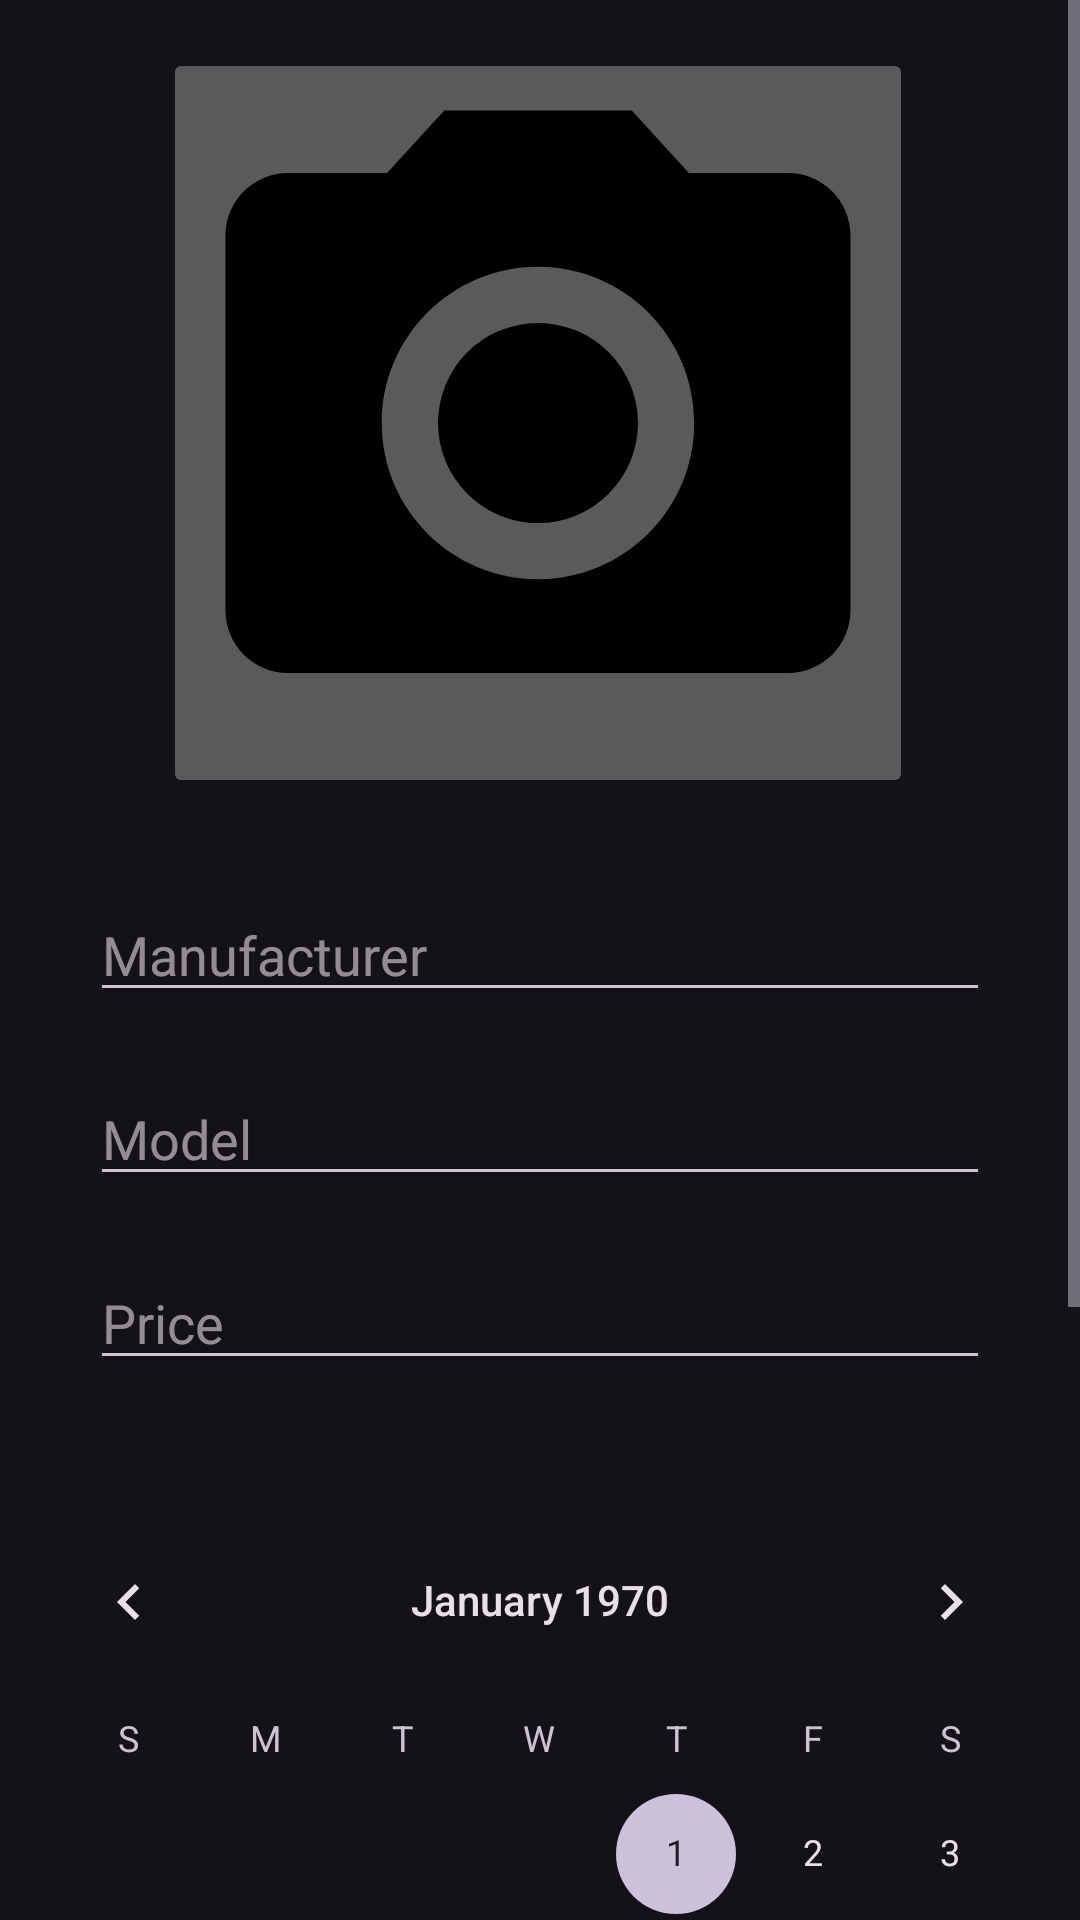

Layout XML and referenced resources for this Android screen:
<!-- AndroidManifest.xml: application theme Theme.MotoLog -->
<!-- res/layout/gear_edit.xml -->
<?xml version="1.0" encoding="utf-8"?>
<ScrollView xmlns:android="http://schemas.android.com/apk/res/android"
    xmlns:app="http://schemas.android.com/apk/res-auto"
    xmlns:tools="http://schemas.android.com/tools"
    android:layout_width="match_parent"
    android:layout_height="match_parent"
    tools:context=".Fragments.Update.GearUpdateFragment">

    <androidx.constraintlayout.widget.ConstraintLayout
        android:layout_width="match_parent"
        android:layout_height="wrap_content"
        android:paddingBottom="50dp"
        app:layout_constraintBottom_toBottomOf="parent"
        app:layout_constraintEnd_toEndOf="parent"
        app:layout_constraintStart_toStartOf="parent"
        app:layout_constraintTop_toTopOf="parent">

        <ImageButton
            android:id="@+id/ib_gear_image_edit"
            android:layout_width="250dp"
            android:layout_height="250dp"
            android:layout_marginTop="16dp"
            android:src="@drawable/ic_camera"
            app:layout_constraintEnd_toEndOf="parent"
            app:layout_constraintHorizontal_bias="0.495"
            app:layout_constraintStart_toStartOf="parent"
            app:layout_constraintTop_toTopOf="parent" />

        <EditText
            android:id="@+id/et_gear_manufacturer_edit"
            android:layout_width="match_parent"
            android:layout_height="wrap_content"
            android:layout_marginTop="30dp"
            android:layout_marginHorizontal="30dp"
            android:hint="Manufacturer"
            android:inputType="text"
            app:layout_constraintEnd_toEndOf="parent"
            app:layout_constraintHorizontal_bias="0.497"
            app:layout_constraintStart_toStartOf="parent"
            app:layout_constraintTop_toBottomOf="@+id/ib_gear_image_edit" />

        <EditText
            android:id="@+id/et_gear_model_edit"
            android:layout_width="match_parent"
            android:layout_height="wrap_content"
            android:layout_marginTop="20dp"
            android:layout_marginHorizontal="30dp"
            android:hint="Model"
            android:inputType="text"
            app:layout_constraintEnd_toEndOf="parent"
            app:layout_constraintStart_toStartOf="parent"
            app:layout_constraintTop_toBottomOf="@+id/et_gear_manufacturer_edit" />

        <EditText
            android:id="@+id/et_gear_price_edit"
            android:layout_width="match_parent"
            android:layout_height="wrap_content"
            android:layout_marginTop="20dp"
            android:layout_marginHorizontal="30dp"
            android:hint="Price"
            android:inputType="number"
            app:layout_constraintEnd_toEndOf="parent"
            app:layout_constraintStart_toStartOf="parent"
            app:layout_constraintTop_toBottomOf="@+id/et_gear_model_edit" />

        <CalendarView
            android:id="@+id/cv_gear_date_edit"
            android:layout_width="match_parent"
            android:layout_height="300dp"
            android:layout_marginTop="40dp"
            app:layout_constraintEnd_toEndOf="parent"
            app:layout_constraintStart_toStartOf="parent"
            app:layout_constraintTop_toBottomOf="@+id/et_gear_price_edit" />

        <Button
            android:id="@+id/bt_editGear"
            android:layout_width="200dp"
            android:layout_height="60dp"
            android:layout_marginTop="30dp"
            android:text="Edit Gear"
            android:textSize="16sp"
            app:layout_constraintTop_toBottomOf="@+id/cv_gear_date_edit"
            app:layout_constraintEnd_toEndOf="parent"
            app:layout_constraintStart_toStartOf="parent"/>

    </androidx.constraintlayout.widget.ConstraintLayout>
</ScrollView>
<!-- resources referenced by this layout -->
<resources>
  <!-- drawable ic_camera (drawable) -->
  <vector xmlns:android="http://schemas.android.com/apk/res/android" android:height="250dp" android:tint="#000000" android:viewportHeight="24" android:viewportWidth="24" android:width="250dp">
        
      <path android:fillColor="@android:color/white" android:pathData="M12,12m-3.2,0a3.2,3.2 0,1 1,6.4 0a3.2,3.2 0,1 1,-6.4 0"/>
        
      <path android:fillColor="@android:color/white" android:pathData="M9,2L7.17,4L4,4c-1.1,0 -2,0.9 -2,2v12c0,1.1 0.9,2 2,2h16c1.1,0 2,-0.9 2,-2L22,6c0,-1.1 -0.9,-2 -2,-2h-3.17L15,2L9,2zM12,17c-2.76,0 -5,-2.24 -5,-5s2.24,-5 5,-5 5,2.24 5,5 -2.24,5 -5,5z"/>
      
  </vector>
  <style name="Theme.MotoLog" parent="Theme.Material3.Dark">
      </style>
</resources>
